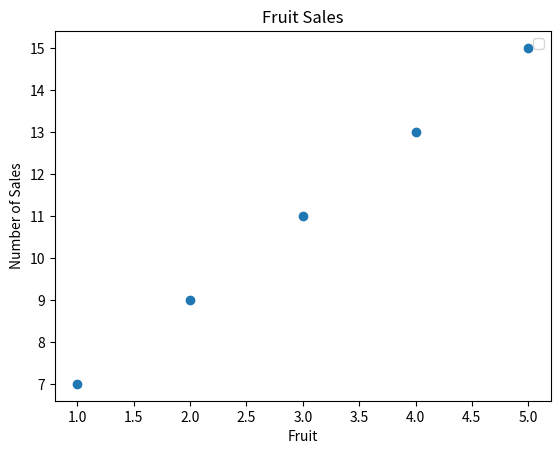

Write the Python code that produced this figure.
import matplotlib.pyplot as plt
import numpy as np 
categories = ['Apples', 'Oranges', 'Bananas', 'Grapes','aman']
v1 = [1, 2, 3,4,5]
v2 = [7, 9, 11,13,15]
# plt.bar(categories, v1,v2)
bar_width = 0.35
# plt.bar(categories, v1, color='orange', alpha=0.5, edgecolor='black', linewidth=2, width=bar_width)
# plt.bar(categories, v2, color='blue', alpha=0.5, edgecolor='black', linewidth=2, width=bar_width)
plt.legend(['Sales 1'])
plt.title('Fruit Sales')
plt.xlabel('Fruit')
plt.ylabel('Number of Sales')
plt.scatter(v1,v2)
plt.show()